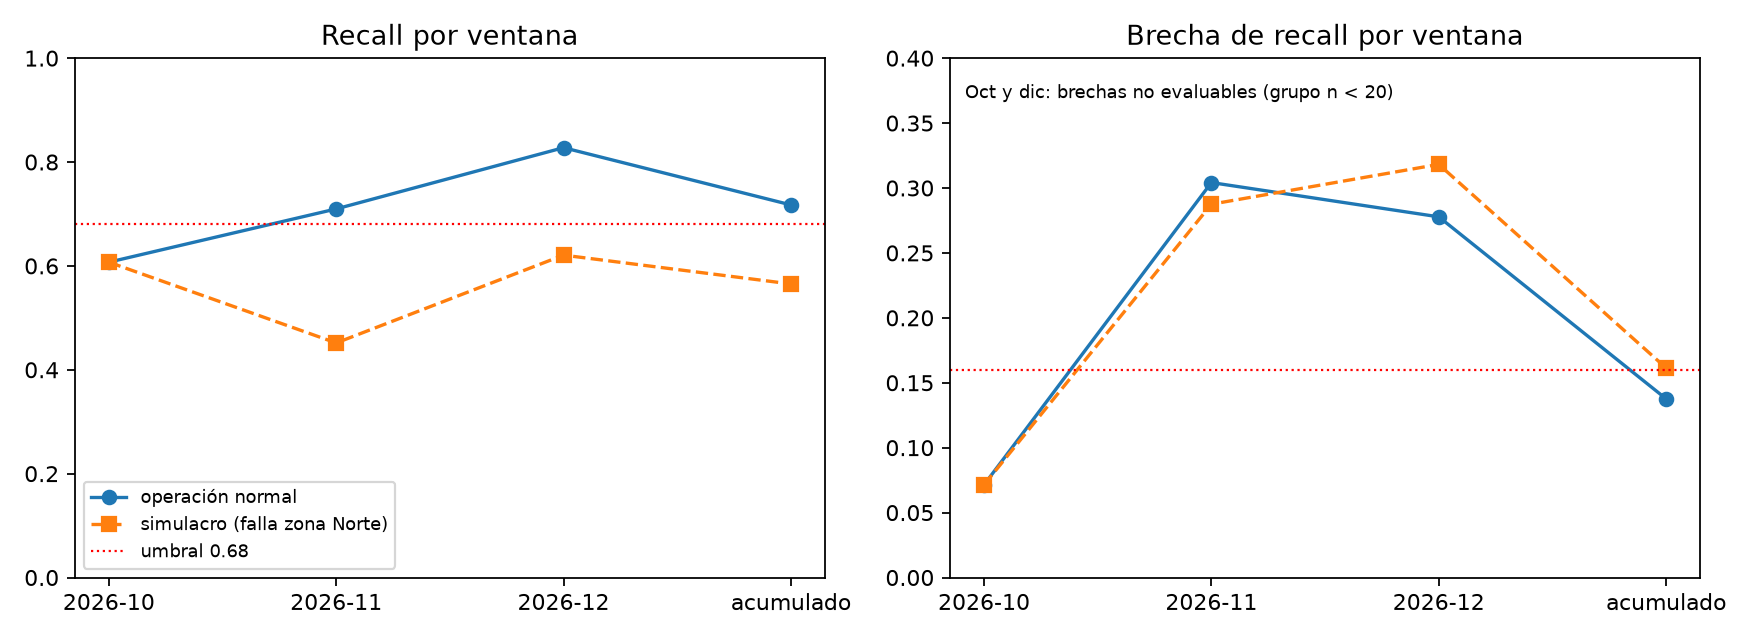

The file beside this chart, header and first rows:
window, n, recall, recall_gap, fpr_gap, min_group_n, psi_max, psi_variable, status, alerts
2026-09, 6, 0.75, 0.3333, 0.0, 3, 0.4544, exposure, INSUFICIENTE, ventana con pocos casos: se reporta sin …
2026-10, 54, 0.6071, 0.07143, 0.0381, 19, 0.2192, infrastructure_score, ALERTA, recall bajo; aviso: brechas no evaluable…
2026-11, 54, 0.7097, 0.3042, 0.2059, 21, 0.1923, infrastructure_score, ALERTA, brecha de recall; brecha de FPR; aviso d…
2026-12, 46, 0.8276, 0.2778, 0.2333, 16, 0.1359, exposure, AVISO, aviso: brechas no evaluables (grupo con …
acumulado, 160, 0.7174, 0.1376, 0.1442, 59, 0.07609, previous_incidents, OK, 
